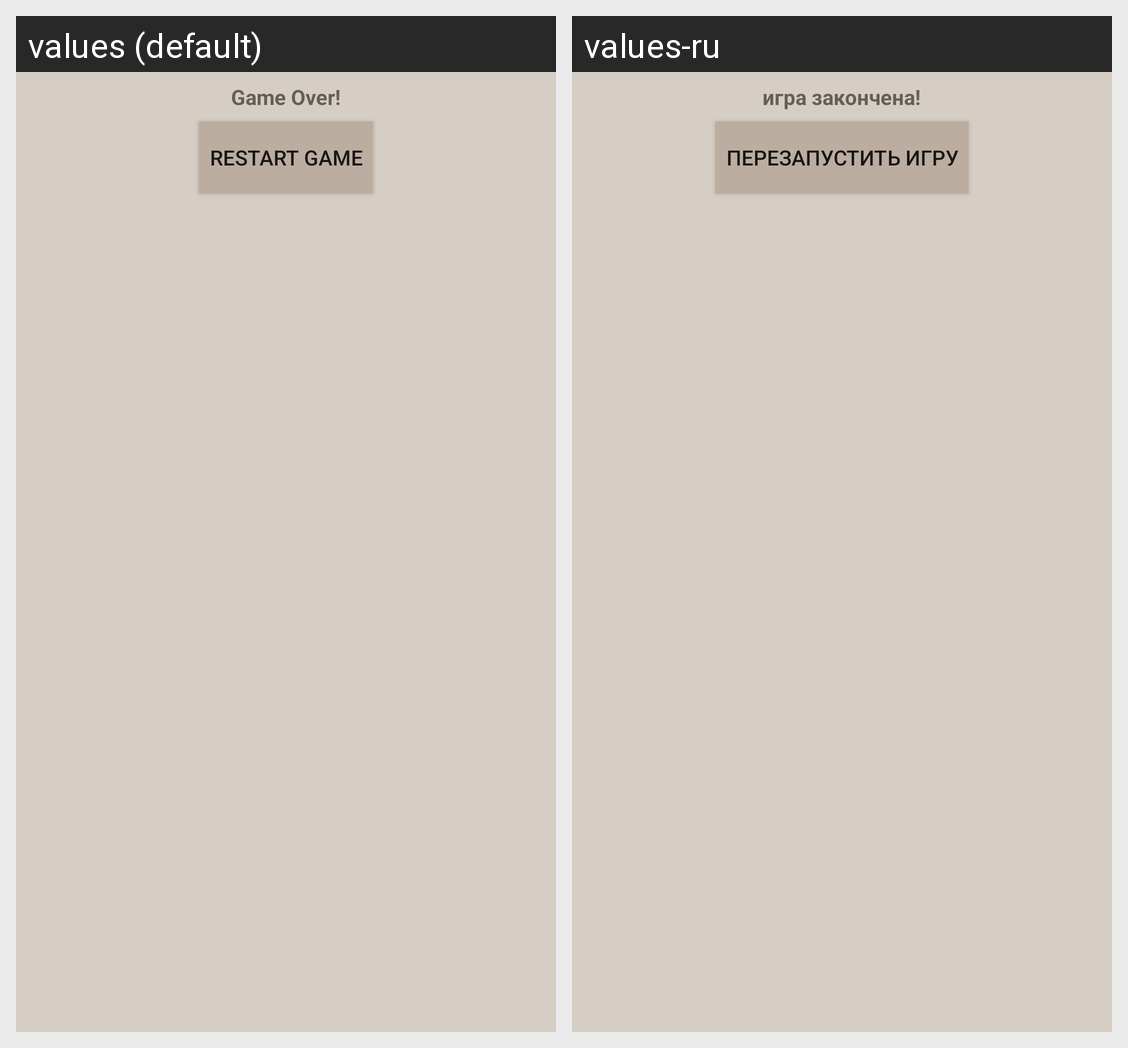

Here is an Android app screen in its default locale and in the app's own translations. Write out the translated-string differences for the strings that appear on this screen.
Android screen res/layout/reset_dialog.xml rendered under 2 locales, left to right: values (default), values-ru. Device: Nexus 5 (rendered at 1080×1920; each locale shown at half size, 540×960, under a caption strip naming it); theme AppTheme.
Strings drawn on this screen, with the default value and each locale's value (text and hints the layout hard-codes, and strings that could not be matched under every locale, appear in the picture but are not listed):

game_over
  values: Game Over!
  values-ru: игра закончена!

restart_game
  values: Restart Game
  values-ru: Перезапустить игру
